Run: headless pygame with SDL's dummy video driver; simulated clock (each Clock.tick advances the game by its frame time, no real sleeping); random seed 0; keys injected as events and as key.get_pressed() state; no mouse input; restart key R tapped at the start of phases 3 and 4.
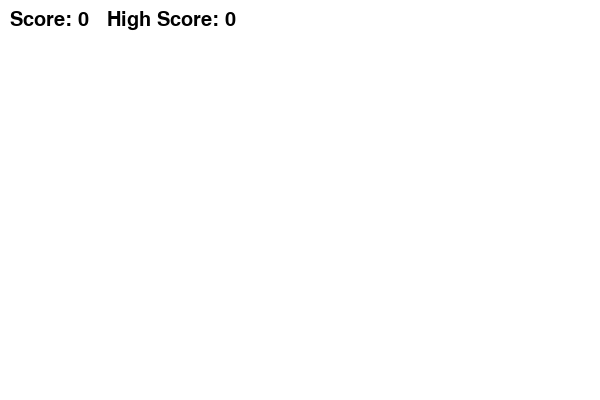
Frame 1 of 4 · flips 1–60 · no input
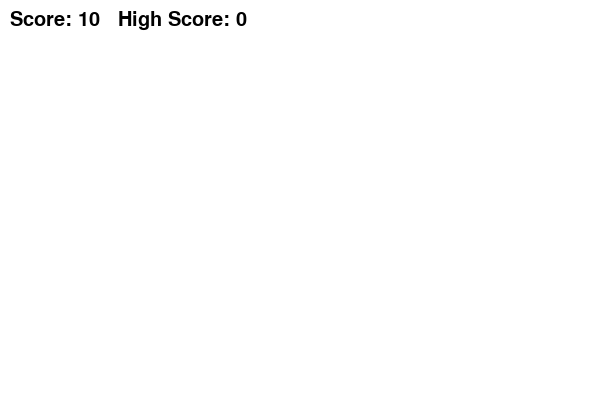
Frame 2 of 4 · flips 61–180 · tapped SPACE, RETURN · held RIGHT (→), D
Frame 3 of 4 · flips 181–300 · tapped R · held DOWN (↓), S · screen unchanged from frame 2, image omitted
Frame 4 of 4 · flips 301–420 · tapped R · held LEFT (←), A, UP (↑), W · screen unchanged from frame 3, image omitted

The pygame program that drew these frames:

import pygame
import sys

# Initialize pygame
pygame.init()

# Screen settings
WIDTH, HEIGHT = 600, 400
screen = pygame.display.set_mode((WIDTH, HEIGHT))
pygame.display.set_caption("Snake Game - Score & End Screen")

# Colors
WHITE = (255, 255, 255)
BLACK = (0, 0, 0)
RED = (200, 0, 0)
GREEN = (0, 200, 0)

# Fonts
font = pygame.font.SysFont("comicsans", 30)
game_over_font = pygame.font.SysFont("comicsans", 50, bold=True)

# Score variables
score = 0
high_score = 0

def show_score():
    """Display current score and high score."""
    score_text = font.render(f"Score: {score}   High Score: {high_score}", True, BLACK)
    screen.blit(score_text, (10, 10))

def game_over_screen():
    """Display Game Over screen with restart option."""
    global score, high_score

    if score > high_score:
        high_score = score  # update high score

    screen.fill(WHITE)
    over_text = game_over_font.render("GAME OVER", True, RED)
    score_text = font.render(f"Final Score: {score}", True, BLACK)
    restart_text = font.render("Press R to Restart or Q to Quit", True, GREEN)

    # Center text
    screen.blit(over_text, (WIDTH//2 - over_text.get_width()//2, HEIGHT//3))
    screen.blit(score_text, (WIDTH//2 - score_text.get_width()//2, HEIGHT//2))
    screen.blit(restart_text, (WIDTH//2 - restart_text.get_width()//2, HEIGHT//1.5))

    pygame.display.update()

    # Wait for restart or quit
    while True:
        for event in pygame.event.get():
            if event.type == pygame.QUIT:
                pygame.quit()
                sys.exit()

            if event.type == pygame.KEYDOWN:
                if event.key == pygame.K_r:  # restart
                    score = 0
                    return  # exit screen, back to game
                if event.key == pygame.K_q:  # quit
                    pygame.quit()
                    sys.exit()

# --- DEMO LOOP (replace with actual snake game logic) ---
clock = pygame.time.Clock()

running = True
while running:
    screen.fill(WHITE)

    for event in pygame.event.get():
        if event.type == pygame.QUIT:
            running = False

        # Simulate scoring for demo
        if event.type == pygame.KEYDOWN:
            if event.key == pygame.K_SPACE:
                score += 10
            if event.key == pygame.K_e:  # simulate end game
                game_over_screen()

    show_score()
    pygame.display.update()
    clock.tick(10)

pygame.quit()
